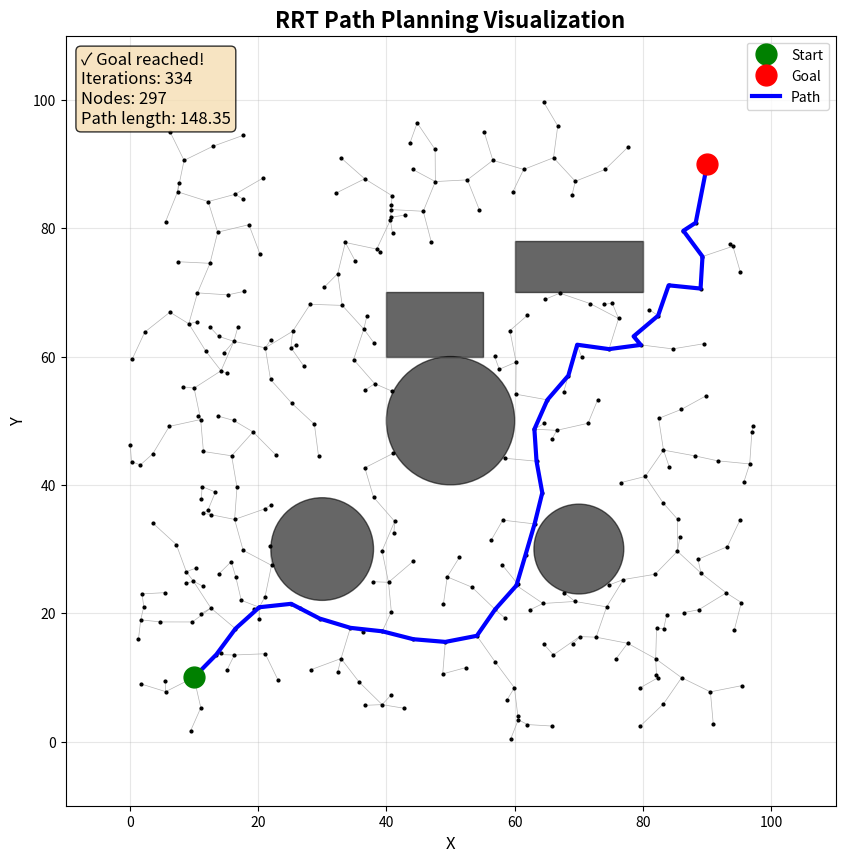

Write the Python code that produced this figure.
import numpy as np
import matplotlib.pyplot as plt
from matplotlib.patches import Rectangle, Circle
import random
import math
from collections import deque

class Node:
    """Represents a node in the RRT tree"""
    def __init__(self, x, y):
        self.x = x
        self.y = y
        self.parent = None
        self.cost = 0.0  # Cost from start to this node

class RRT:
    """Rapidly-exploring Random Tree implementation"""
    
    def __init__(self, start, goal, bounds, obstacles=None, step_size=10, goal_threshold=15):
        """
        Initialize RRT
        
        Args:
            start: (x, y) start position
            goal: (x, y) goal position
            bounds: (x_min, x_max, y_min, y_max) workspace bounds
            obstacles: List of obstacles (each obstacle is a dict with 'center' and 'radius' or 'rect')
            step_size: Maximum step size for tree expansion
            goal_threshold: Distance threshold to consider goal reached
        """
        self.start = Node(start[0], start[1])
        self.goal = Node(goal[0], goal[1])
        self.bounds = bounds
        self.obstacles = obstacles if obstacles else []
        self.step_size = step_size
        self.goal_threshold = goal_threshold
        
        self.nodes = [self.start]
        self.goal_reached = False
        self.goal_node = None
        
    def distance(self, node1, node2):
        """Calculate Euclidean distance between two nodes"""
        return math.sqrt((node1.x - node2.x)**2 + (node1.y - node2.y)**2)
    
    def is_collision_free(self, node1, node2):
        """Check if path between two nodes is collision-free"""
        # Check multiple points along the path
        num_checks = max(10, int(self.distance(node1, node2) / 2))
        for i in range(num_checks + 1):
            t = i / num_checks
            x = node1.x + t * (node2.x - node1.x)
            y = node1.y + t * (node2.y - node1.y)
            
            # Check bounds
            if not (self.bounds[0] <= x <= self.bounds[1] and 
                    self.bounds[2] <= y <= self.bounds[3]):
                return False
            
            # Check obstacles
            for obstacle in self.obstacles:
                if 'radius' in obstacle:
                    # Circular obstacle
                    dist = math.sqrt((x - obstacle['center'][0])**2 + 
                                    (y - obstacle['center'][1])**2)
                    if dist < obstacle['radius']:
                        return False
                elif 'rect' in obstacle:
                    # Rectangular obstacle
                    rect = obstacle['rect']
                    if (rect[0] <= x <= rect[0] + rect[2] and
                        rect[1] <= y <= rect[1] + rect[3]):
                        return False
        
        return True
    
    def nearest_node(self, random_point):
        """Find the nearest node to a random point"""
        min_dist = float('inf')
        nearest = None
        
        for node in self.nodes:
            dist = math.sqrt((node.x - random_point[0])**2 + 
                           (node.y - random_point[1])**2)
            if dist < min_dist:
                min_dist = dist
                nearest = node
        
        return nearest
    
    def steer(self, from_node, to_point):
        """Steer from a node towards a point with step_size constraint"""
        dist = math.sqrt((from_node.x - to_point[0])**2 + 
                        (from_node.y - to_point[1])**2)
        
        if dist <= self.step_size:
            return Node(to_point[0], to_point[1])
        else:
            # Create new node at step_size distance
            theta = math.atan2(to_point[1] - from_node.y, 
                             to_point[0] - from_node.x)
            new_x = from_node.x + self.step_size * math.cos(theta)
            new_y = from_node.y + self.step_size * math.sin(theta)
            return Node(new_x, new_y)
    
    def extend(self):
        """Extend the tree by one step"""
        # Random sample in workspace
        random_point = (
            random.uniform(self.bounds[0], self.bounds[1]),
            random.uniform(self.bounds[2], self.bounds[3])
        )
        
        # Find nearest node
        nearest = self.nearest_node(random_point)
        
        # Steer towards random point
        new_node = self.steer(nearest, random_point)
        
        # Check if path is collision-free
        if self.is_collision_free(nearest, new_node):
            new_node.parent = nearest
            new_node.cost = nearest.cost + self.distance(nearest, new_node)
            self.nodes.append(new_node)
            
            # Check if goal is reached
            dist_to_goal = self.distance(new_node, self.goal)
            if dist_to_goal <= self.goal_threshold and not self.goal_reached:
                # Try to connect to goal
                if self.is_collision_free(new_node, self.goal):
                    self.goal.parent = new_node
                    self.goal.cost = new_node.cost + dist_to_goal
                    self.goal_reached = True
                    self.goal_node = new_node
                    return True
            
            return True
        
        return False
    
    def get_path(self):
        """Retrieve the path from start to goal"""
        if not self.goal_reached:
            return None
        
        path = []
        current = self.goal
        
        while current is not None:
            path.append((current.x, current.y))
            current = current.parent
        
        path.reverse()
        return path


class RRTVisualizer:
    """Visualization class for RRT"""
    
    def __init__(self, start, goal, bounds, obstacles=None, step_size=10, goal_threshold=15):
        self.rrt = RRT(start, goal, bounds, obstacles, step_size, goal_threshold)
        self.bounds = bounds
        self.obstacles = obstacles if obstacles else []
        
        # Enable interactive mode for real-time updates
        plt.ion()
        
        # Setup matplotlib figure
        self.fig, self.ax = plt.subplots(figsize=(12, 10))
        self.ax.set_xlim(bounds[0] - 10, bounds[1] + 10)
        self.ax.set_ylim(bounds[2] - 10, bounds[3] + 10)
        self.ax.set_aspect('equal')
        self.ax.grid(True, alpha=0.3)
        self.ax.set_title('RRT Path Planning Visualization', fontsize=16, fontweight='bold')
        self.ax.set_xlabel('X', fontsize=12)
        self.ax.set_ylabel('Y', fontsize=12)
        
        # Draw obstacles
        self.draw_obstacles()
        
        # Draw start and goal
        self.ax.plot(start[0], start[1], 'go', markersize=15, label='Start', zorder=5)
        self.ax.plot(goal[0], goal[1], 'ro', markersize=15, label='Goal', zorder=5)
        
        self.ax.legend(loc='upper right')
        
        # Store line objects for incremental animation
        self.tree_lines = {}  # Dictionary: node -> line object
        self.node_points = []  # List of node point objects
        self.path_line = None
        self.iter_text = None
        
        # Track last node count for incremental updates
        self.last_node_count = 1  # Start with 1 (the start node)
        
    def draw_obstacles(self):
        """Draw obstacles on the plot"""
        for obstacle in self.obstacles:
            if 'radius' in obstacle:
                circle = Circle(obstacle['center'], obstacle['radius'], 
                              color='black', alpha=0.6)
                self.ax.add_patch(circle)
            elif 'rect' in obstacle:
                rect = obstacle['rect']
                rectangle = Rectangle((rect[0], rect[1]), rect[2], rect[3],
                                   color='black', alpha=0.6)
                self.ax.add_patch(rectangle)
    
    def update_visualization(self, max_iterations=5000, animate=True, update_frequency=1):
        """Run RRT algorithm and update visualization in real-time"""
        iterations = 0
        
        # Initialize iteration counter text
        if self.iter_text is None:
            self.iter_text = self.ax.text(0.02, 0.98, '', transform=self.ax.transAxes,
                                          fontsize=12, verticalalignment='top',
                                          bbox=dict(boxstyle='round', facecolor='wheat', alpha=0.8))
        
        plt.show(block=False)
        
        while not self.rrt.goal_reached and iterations < max_iterations:
            # Extend the tree
            added = self.rrt.extend()
            iterations += 1
            
            # Update visualization in real-time
            if animate:
                # Incrementally add new nodes and edges
                if added and len(self.rrt.nodes) > self.last_node_count:
                    self.add_new_nodes()
                    self.last_node_count = len(self.rrt.nodes)
                
                # Update iteration counter
                self.iter_text.set_text(f'Iterations: {iterations}\nNodes: {len(self.rrt.nodes)}')
                
                # Small pause for smooth animation
                plt.pause(0.001)  # Very short pause for real-time feel
        
        # Final update - draw everything
        self.draw_tree_complete()
        
        # Draw path if goal is reached
        if self.rrt.goal_reached:
            path = self.rrt.get_path()
            if path:
                path_x = [p[0] for p in path]
                path_y = [p[1] for p in path]
                
                if self.path_line:
                    self.path_line.remove()
                
                self.path_line, = self.ax.plot(path_x, path_y, 'b-', 
                                             linewidth=3, label='Path', zorder=4)
                self.ax.legend(loc='upper right')
                
                # Update final stats
                self.iter_text.set_text(
                    f'✓ Goal reached!\nIterations: {iterations}\n'
                    f'Nodes: {len(self.rrt.nodes)}\n'
                    f'Path length: {self.rrt.goal.cost:.2f}'
                )
                
                print(f"\n✓ Goal reached in {iterations} iterations!")
                print(f"✓ Path length: {self.rrt.goal.cost:.2f}")
                print(f"✓ Path has {len(path)} waypoints")
            else:
                print("✗ Goal reached but path not found")
        else:
            self.iter_text.set_text(
                f'✗ Goal not reached\nIterations: {iterations}\nNodes: {len(self.rrt.nodes)}'
            )
            print(f"\n✗ Goal not reached after {iterations} iterations")
            print("Try increasing max_iterations or adjusting parameters")
        
        plt.draw()
        plt.ioff()  # Turn off interactive mode
        return self.rrt.goal_reached
    
    def add_new_nodes(self):
        """Incrementally add new nodes and edges to the visualization"""
        # Only process nodes that haven't been drawn yet
        for i in range(self.last_node_count, len(self.rrt.nodes)):
            node = self.rrt.nodes[i]
            
            # Draw edge to parent
            if node.parent is not None:
                line, = self.ax.plot([node.parent.x, node.x], 
                                   [node.parent.y, node.y],
                                   'gray', linewidth=0.5, alpha=0.6, zorder=1)
                self.tree_lines[node] = line
            
            # Draw node point
            point, = self.ax.plot(node.x, node.y, 'ko', markersize=2, zorder=2)
            self.node_points.append(point)
    
    def draw_tree_complete(self):
        """Draw the complete tree (used for final rendering)"""
        # Clear existing lines
        for line in self.tree_lines.values():
            line.remove()
        for point in self.node_points:
            point.remove()
        
        self.tree_lines.clear()
        self.node_points.clear()
        
        # Draw all edges in the tree
        for node in self.rrt.nodes:
            if node.parent is not None:
                line, = self.ax.plot([node.parent.x, node.x], 
                                   [node.parent.y, node.y],
                                   'gray', linewidth=0.5, alpha=0.6, zorder=1)
                self.tree_lines[node] = line
        
        # Draw all nodes
        for node in self.rrt.nodes:
            point, = self.ax.plot(node.x, node.y, 'ko', markersize=2, zorder=2)
            self.node_points.append(point)


def main():
    """Main function to run RRT visualization"""
    # Define workspace bounds (x_min, x_max, y_min, y_max)
    bounds = (0, 100, 0, 100)
    
    # Define start and goal positions
    start = (10, 10)
    goal = (90, 90)
    
    # Define obstacles (optional)
    obstacles = [
        {'center': (30, 30), 'radius': 8},
        {'center': (50, 50), 'radius': 10},
        {'center': (70, 30), 'radius': 7},
        {'rect': (40, 60, 15, 10)},  # (x, y, width, height)
        {'rect': (60, 70, 20, 8)},
    ]
    
    # Create visualizer
    visualizer = RRTVisualizer(
        start=start,
        goal=goal,
        bounds=bounds,
        obstacles=obstacles,
        step_size=5,
        goal_threshold=10
    )
    
    # Run RRT and visualize
    print("Starting RRT path planning...")
    print("Growing tree...")
    
    success = visualizer.update_visualization(
        max_iterations=5000,
        animate=True,
        update_frequency=1  # Update every iteration for real-time visualization
    )
    
    if success:
        print("\n✓ Visualization complete!")
    else:
        print("\n✗ Visualization complete (goal not reached)")
    
    plt.show()


if __name__ == "__main__":
    main()

